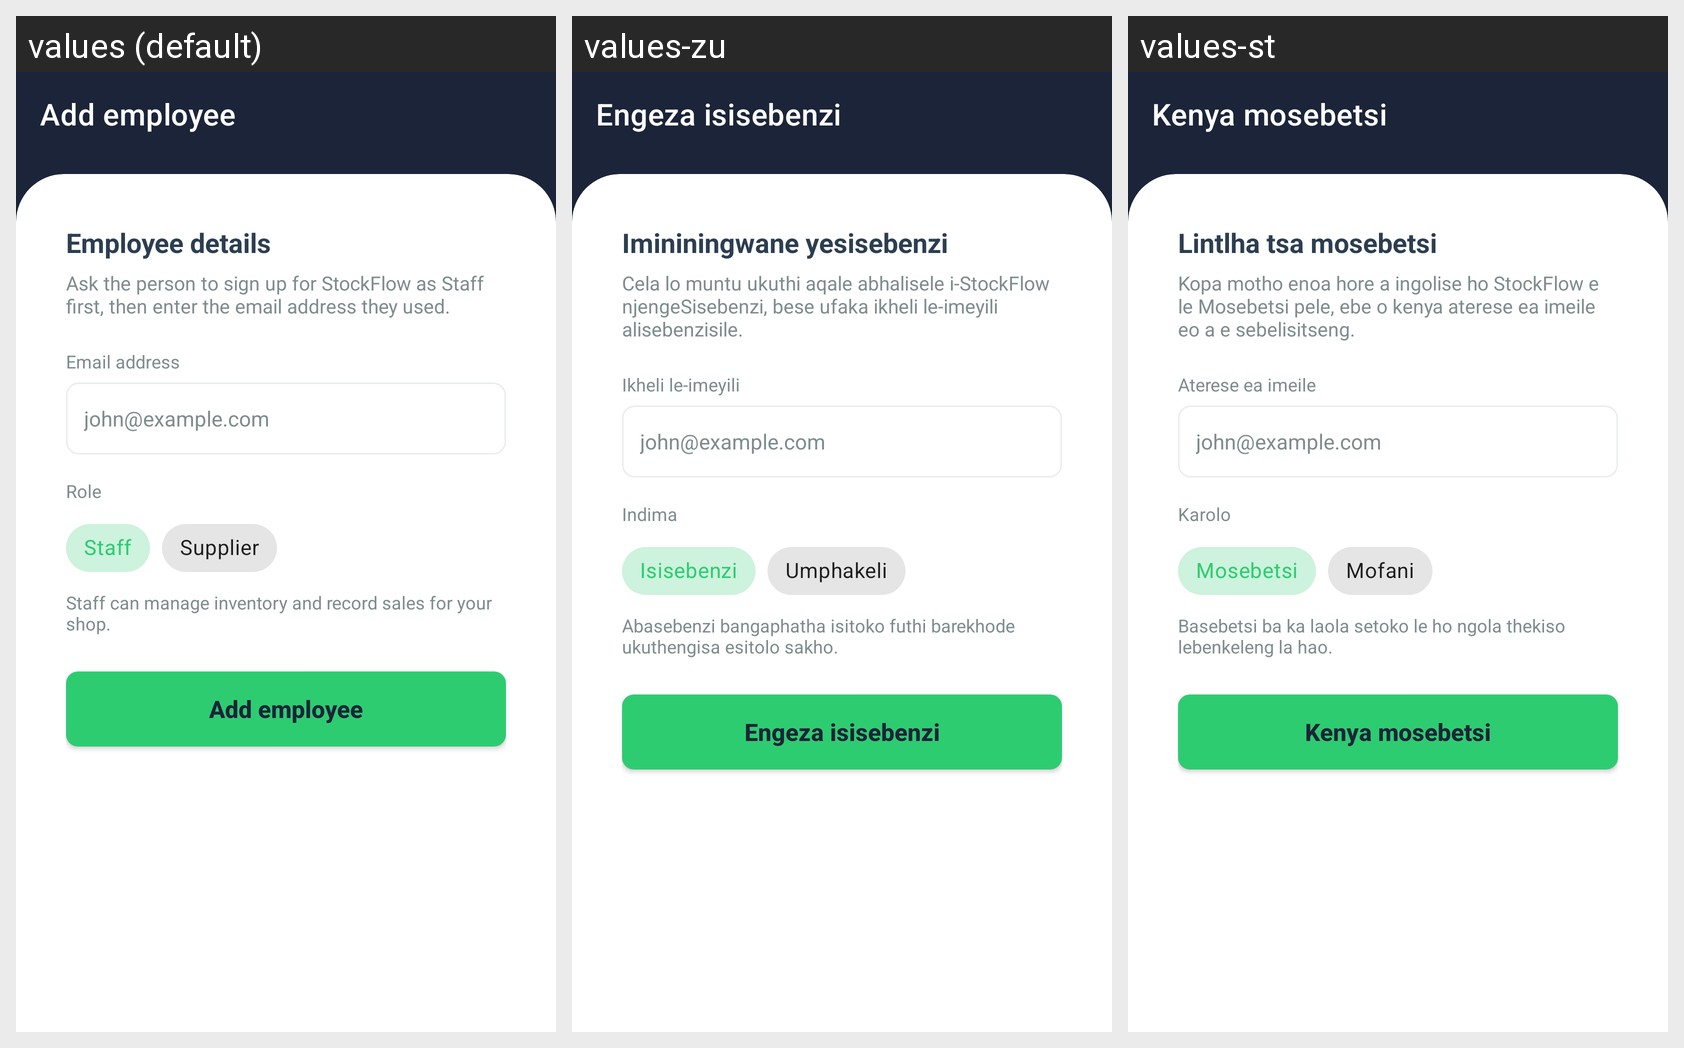

Translations of the strings shown on this Android screen, per locale in the grid:
Android screen res/layout/activity_add_employee.xml rendered under 3 locales, left to right: values (default), values-zu, values-st. Device: Nexus 5 (rendered at 1080×1920; each locale shown at half size, 540×960, under a caption strip naming it); theme Theme.StockFlow.
Strings drawn on this screen, with the default value and each locale's value (text and hints the layout hard-codes, and strings that could not be matched under every locale, appear in the picture but are not listed):

add_employee_title
  values: Add employee
  values-zu: Engeza isisebenzi
  values-st: Kenya mosebetsi

employee_details
  values: Employee details
  values-zu: Imininingwane yesisebenzi
  values-st: Lintlha tsa mosebetsi

add_employee_help
  values: Ask the person to sign up for StockFlow as Staff first, then enter the email address they used.
  values-zu: Cela lo muntu ukuthi aqale abhalisele i-StockFlow njengeSisebenzi, bese ufaka ikheli le-imeyili alisebenzisile.
  values-st: Kopa motho enoa hore a ingolise ho StockFlow e le Mosebetsi pele, ebe o kenya aterese ea imeile eo a e sebelisitseng.

label_employee_email
  values: Email address
  values-zu: Ikheli le-imeyili
  values-st: Aterese ea imeile

hint_email_address
  values: john@example.com
  values-zu: john@example.com
  values-st: john@example.com

label_employee_role
  values: Role
  values-zu: Indima
  values-st: Karolo

role_staff
  values: Staff
  values-zu: Isisebenzi
  values-st: Mosebetsi

role_supplier
  values: Supplier
  values-zu: Umphakeli
  values-st: Mofani

role_staff_description
  values: Staff can manage inventory and record sales for your shop.
  values-zu: Abasebenzi bangaphatha isitoko futhi barekhode ukuthengisa esitolo sakho.
  values-st: Basebetsi ba ka laola setoko le ho ngola thekiso lebenkeleng la hao.

save_employee
  values: Add employee
  values-zu: Engeza isisebenzi
  values-st: Kenya mosebetsi
